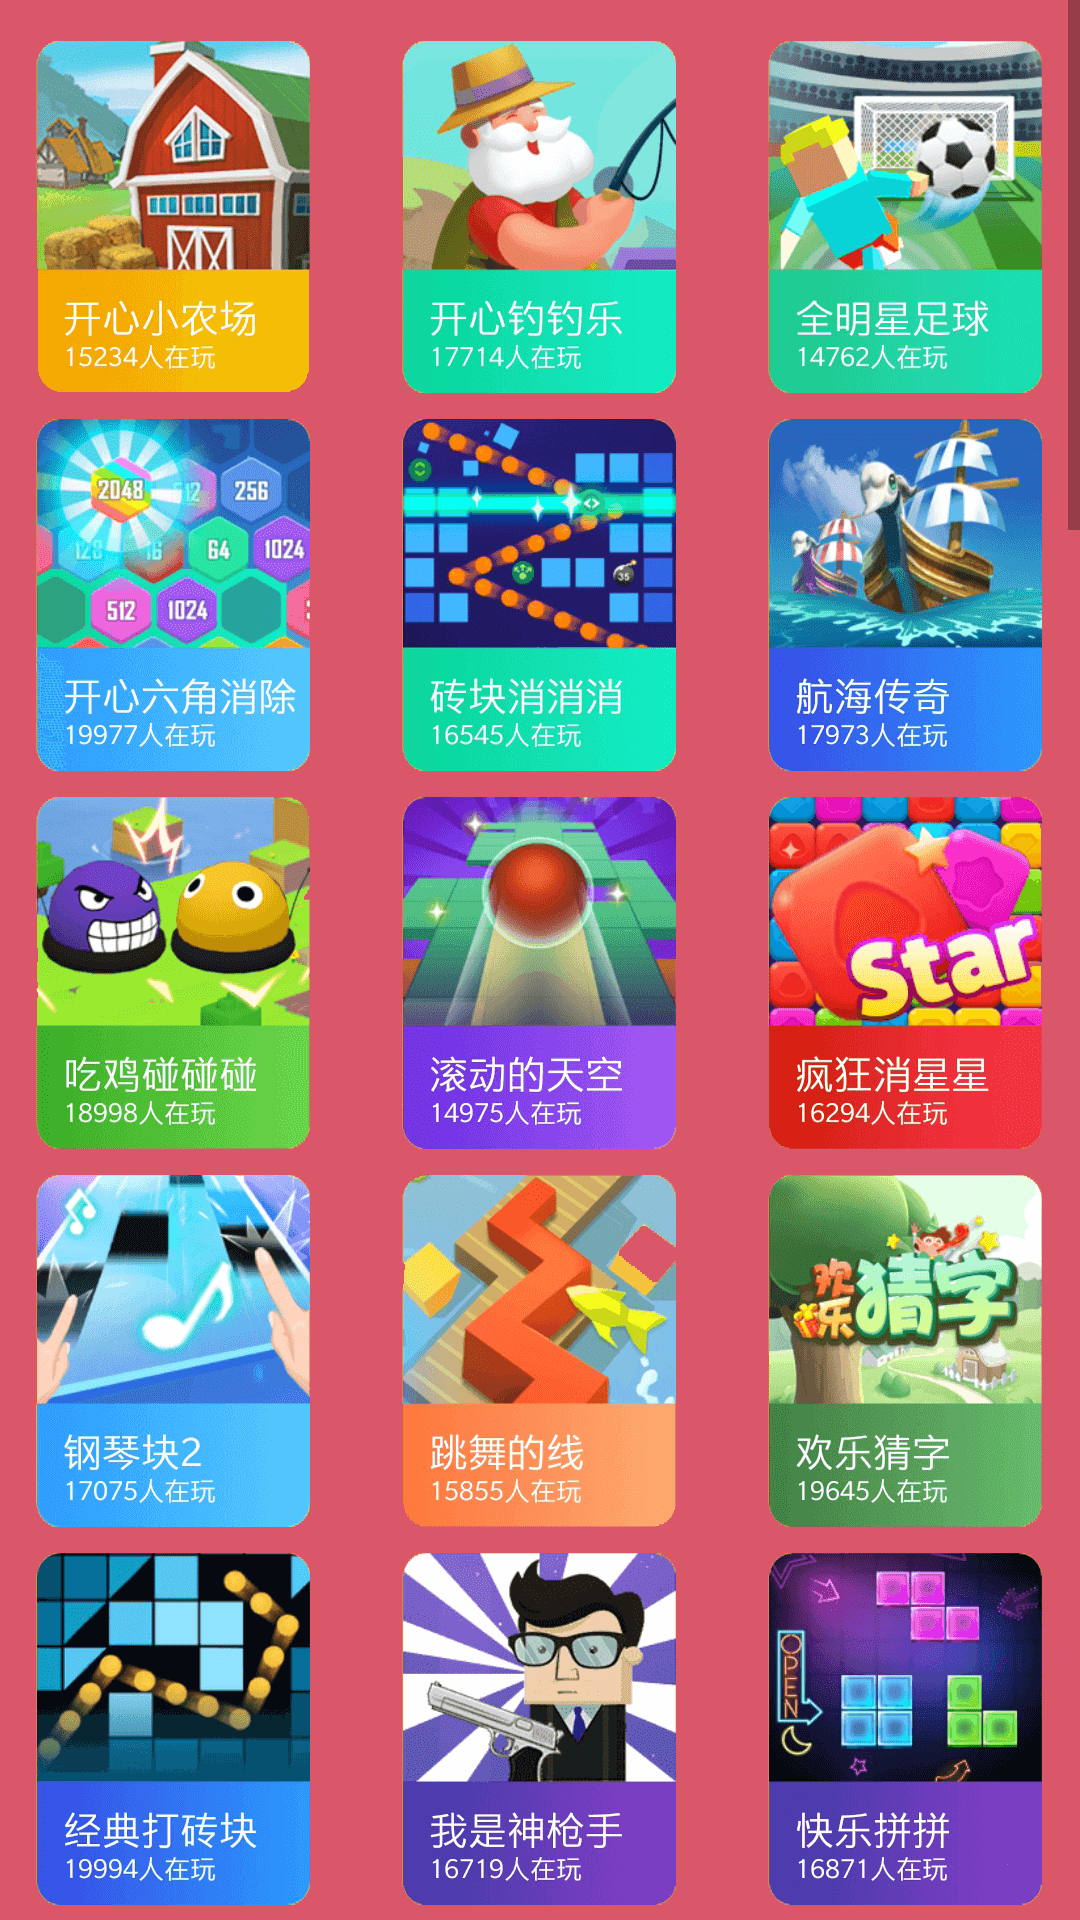

Produce the Android XML layout that renders to this screen, including the resource entries it uses.
<!-- AndroidManifest.xml: application theme AppTheme -->
<!-- res/layout/fragment_game.xml -->
<?xml version="1.0" encoding="utf-8"?>
<androidx.constraintlayout.widget.ConstraintLayout xmlns:android="http://schemas.android.com/apk/res/android"
    xmlns:app="http://schemas.android.com/apk/res-auto"
    android:layout_width="match_parent"
    android:layout_height="wrap_content"
    android:background="@color/colorPrimary">
    <ScrollView
        android:layout_width="0dp"
        android:layout_height="wrap_content"
        android:fillViewport="true"
        app:layout_constraintBottom_toBottomOf="parent"
        app:layout_constraintLeft_toLeftOf="parent"
        app:layout_constraintRight_toRightOf="parent"
        >
        <LinearLayout
            android:layout_width="match_parent"
            android:layout_height="wrap_content"
            android:orientation="horizontal">
            <ImageView
                android:id="@+id/iv1"
                android:layout_width="match_parent"
                android:layout_height="wrap_content"
                android:scaleType="fitStart"
                android:src="@drawable/img_game"/>
        </LinearLayout>
    </ScrollView>

</androidx.constraintlayout.widget.ConstraintLayout>
<!-- resources referenced by this layout -->
<resources>
  <color name="colorPrimary">#da576a</color>
  <!-- drawable img_game: png bitmap (drawable, 427810 bytes) -->
  <style name="AppTheme" parent="Theme.AppCompat.Light.NoActionBar">
          
          <item name="colorPrimary">@color/colorPrimary</item>
          <item name="colorPrimaryDark">@color/colorPrimaryDark</item>
          <item name="colorAccent">@color/colorAccent</item>
      </style>
  <color name="colorPrimaryDark">#da576a</color>
  <color name="colorAccent">#D81B60</color>
</resources>
